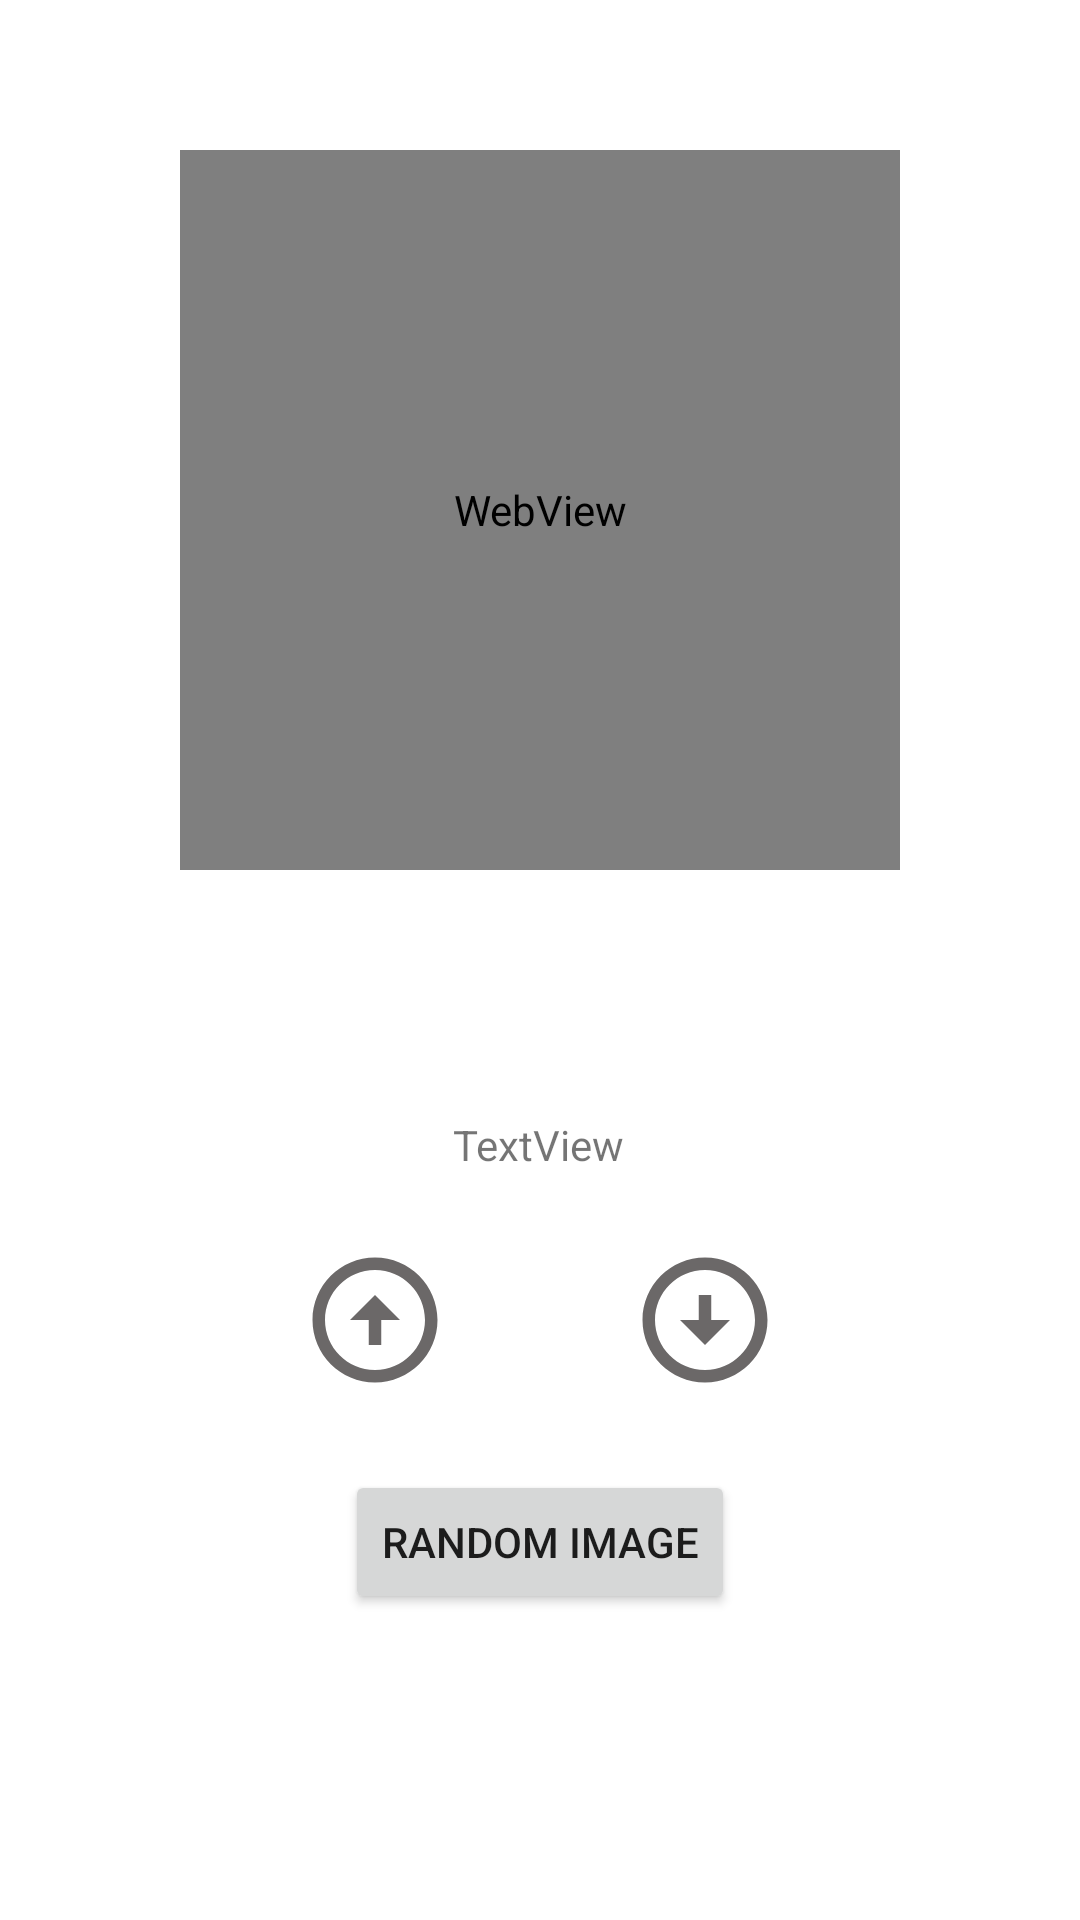

Android layout source for this screen:
<!-- AndroidManifest.xml: application theme Theme.WWUBricks -->
<!-- res/layout/fragment_home_page.xml -->
<?xml version="1.0" encoding="utf-8"?>
<FrameLayout xmlns:android="http://schemas.android.com/apk/res/android"
    xmlns:app="http://schemas.android.com/apk/res-auto"
    xmlns:tools="http://schemas.android.com/tools"
    android:layout_width="match_parent"
    android:layout_height="match_parent"
    tools:context=".HomePageFragment"
    android:background="@color/white"
    >

    <androidx.constraintlayout.widget.ConstraintLayout
        android:layout_width="match_parent"
        android:layout_height="match_parent">

        <WebView
            android:id="@+id/webview"
            android:layout_width="240dp"
            android:layout_height="240dp"
            android:layout_marginTop="50dp"
            app:layout_constraintEnd_toEndOf="parent"
            app:layout_constraintStart_toStartOf="parent"
            app:layout_constraintTop_toTopOf="parent" />


        <ImageButton
            android:id="@+id/upvote_button"
            android:background="@color/white"
            android:src="@drawable/ic_baseline_arrow_circle_up_24"
            android:layout_width="wrap_content"
            android:layout_height="wrap_content"
            android:layout_marginStart="100dp"
            android:layout_marginBottom="50dp"
            android:text="Up"
            app:layout_constraintBottom_toBottomOf="parent"
            app:layout_constraintStart_toStartOf="parent"
            app:layout_constraintTop_toBottomOf="@+id/webview" />

        <ImageButton
            android:id="@+id/downvote_button"
            android:background="@color/white"
            android:src="@drawable/ic_baseline_arrow_circle_down_24"

            android:layout_width="wrap_content"
            android:layout_height="wrap_content"
            android:layout_marginEnd="100dp"
            android:layout_marginBottom="50dp"
            android:text="Down"
            app:layout_constraintBottom_toBottomOf="parent"
            app:layout_constraintEnd_toEndOf="parent"
            app:layout_constraintTop_toBottomOf="@+id/webview" />

        <Button
            android:id="@+id/newPic"
            android:layout_width="wrap_content"
            android:layout_height="wrap_content"
            android:layout_marginTop="200dp"
            android:text="Random Image"
            app:layout_constraintEnd_toEndOf="parent"
            app:layout_constraintStart_toStartOf="parent"
            app:layout_constraintTop_toBottomOf="@+id/webview"
            />

        <TextView
            android:id="@+id/vote_text"
            android:layout_width="wrap_content"
            android:layout_height="wrap_content"
            android:text="TextView"
            app:layout_constraintBottom_toBottomOf="parent"
            app:layout_constraintEnd_toEndOf="parent"
            app:layout_constraintHorizontal_bias="0.498"
            app:layout_constraintStart_toStartOf="parent"
            app:layout_constraintTop_toTopOf="parent"
            app:layout_constraintVertical_bias="0.599" />
    </androidx.constraintlayout.widget.ConstraintLayout>

</FrameLayout>
<!-- resources referenced by this layout -->
<resources>
  <!-- drawable ic_baseline_arrow_circle_down_24 (drawable) -->
  <vector android:height="50dp" android:tint="#6B6868"
      android:viewportHeight="24" android:viewportWidth="24"
      android:width="50dp" xmlns:android="http://schemas.android.com/apk/res/android">
      <path android:fillColor="@android:color/white" android:pathData="M12,4c4.41,0 8,3.59 8,8s-3.59,8 -8,8s-8,-3.59 -8,-8S7.59,4 12,4M12,2C6.48,2 2,6.48 2,12c0,5.52 4.48,10 10,10c5.52,0 10,-4.48 10,-10C22,6.48 17.52,2 12,2L12,2zM13,12l0,-4h-2l0,4H8l4,4l4,-4H13z"/>
  </vector>
  <!-- drawable ic_baseline_arrow_circle_up_24 (drawable) -->
  <vector android:height="50dp" android:tint="#6B6868"
      android:viewportHeight="24" android:viewportWidth="24"
      android:width="50dp" xmlns:android="http://schemas.android.com/apk/res/android">
      <path android:fillColor="@android:color/white" android:pathData="M12,20c-4.41,0 -8,-3.59 -8,-8s3.59,-8 8,-8s8,3.59 8,8S16.41,20 12,20M12,22c5.52,0 10,-4.48 10,-10c0,-5.52 -4.48,-10 -10,-10C6.48,2 2,6.48 2,12C2,17.52 6.48,22 12,22L12,22zM11,12l0,4h2l0,-4h3l-4,-4l-4,4H11z"/>
  </vector>
  <style name="Theme.WWUBricks" parent="Theme.MaterialComponents.DayNight.DarkActionBar">
          
          <item name="colorPrimary">@color/purple_500</item>
          <item name="colorPrimaryVariant">@color/purple_700</item>
          <item name="colorOnPrimary">@color/white</item>
          
          <item name="colorSecondary">@color/teal_200</item>
          <item name="colorSecondaryVariant">@color/teal_700</item>
          <item name="colorOnSecondary">@color/black</item>
          
          <item name="android:statusBarColor" tools:targetApi="l">?attr/colorPrimaryVariant</item>
          
      </style>
  <!-- not gathered from this repository: default colours our renderer supplied (Android Studio template values) -->
  <color name="purple_500">#FF6200EE</color>
  <color name="purple_700">#FF3700B3</color>
  <color name="teal_200">#FF03DAC5</color>
  <color name="teal_700">#FF018786</color>
  <color name="black">#FF000000</color>
  <color name="white">#FFFFFFFF</color>
</resources>
